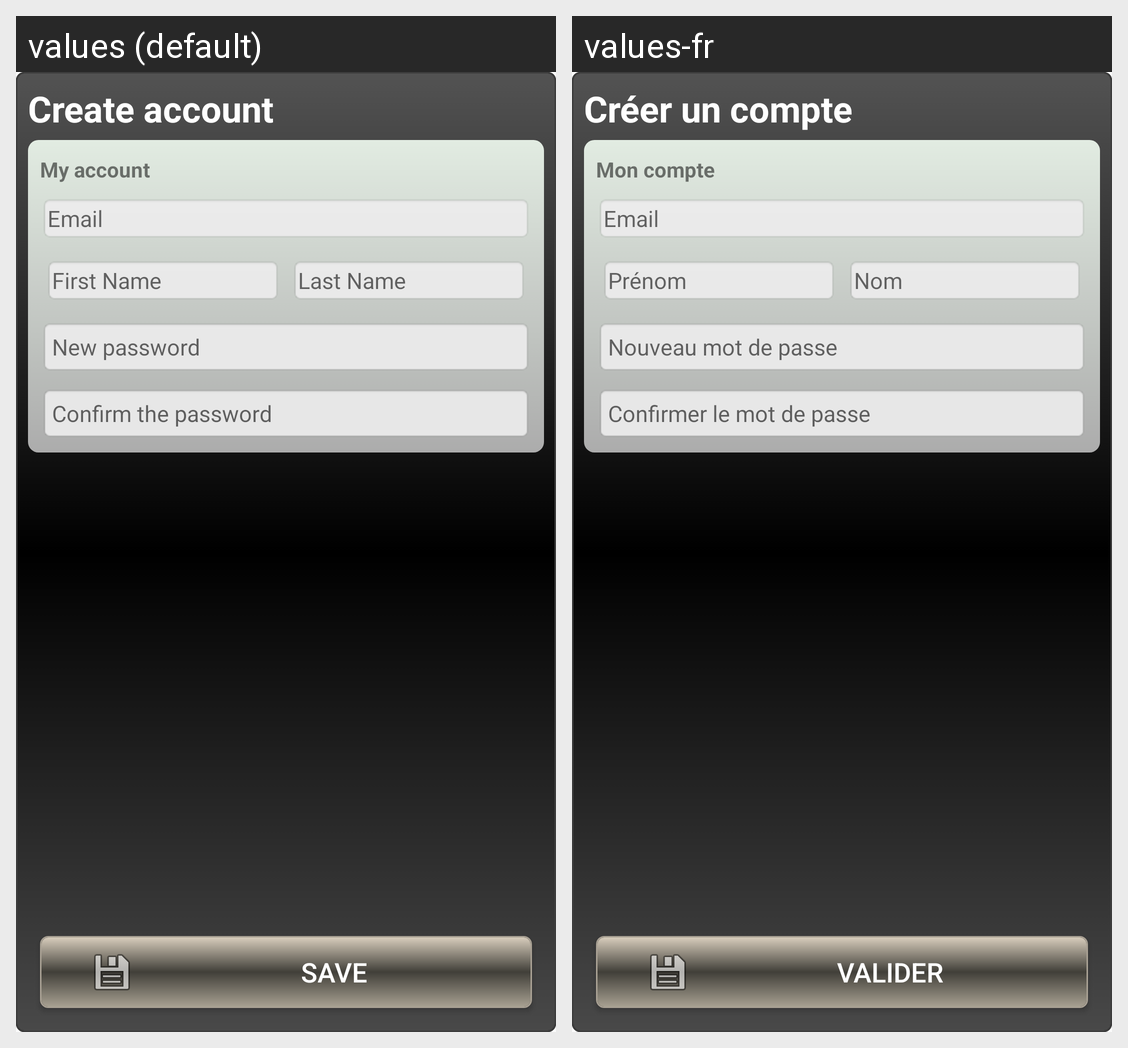

For this localized Android screen grid, give each drawn string resource with its value in every locale shown.
Android screen res/layout/activity_create_account.xml rendered under 2 locales, left to right: values (default), values-fr. Device: Nexus 5 (rendered at 1080×1920; each locale shown at half size, 540×960, under a caption strip naming it); theme AppTheme.
Strings drawn on this screen, with the default value and each locale's value (text and hints the layout hard-codes, and strings that could not be matched under every locale, appear in the picture but are not listed):

createacc
  values: Create account
  values-fr: Créer un compte

Mon_compte
  values: My account
  values-fr: Mon compte

prompt_email
  values: Email
  values-fr: Email  [not translated; the default value is used]

fn
  values: First Name
  values-fr: Prénom

ln
  values: Last Name
  values-fr: Nom

pass
  values: New password
  values-fr: Nouveau mot de passe

confirmpass
  values: Confirm the password
  values-fr: Confirmer le mot de passe

valid
  values: Save
  values-fr: Valider
